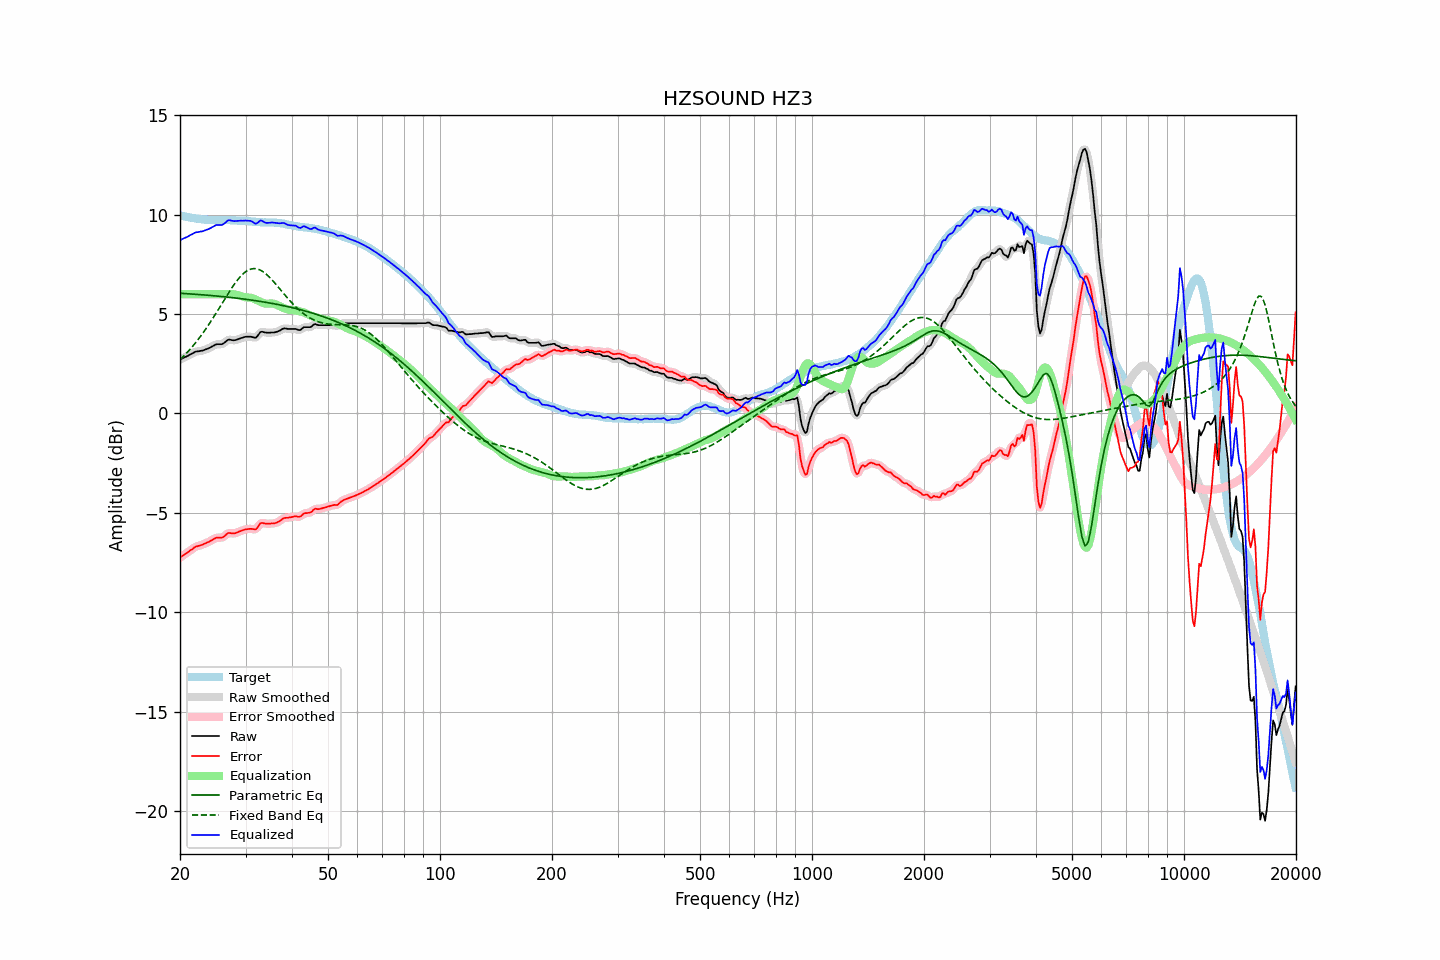

The data file committed next to this chart (first rows):
frequency, raw, error, smoothed, error_smoothed, equalization, parametric_eq, fixed_band_eq, equalized_raw, equalized_smoothed, target
20.00, 2.71, -7.25, 2.72, -7.25, 6.00, 6.05, 2.71, 8.71, 8.72, 9.97
20.20, 2.75, -7.19, 2.75, -7.19, 6.00, 6.04, 2.79, 8.75, 8.75, 9.94
20.40, 2.79, -7.13, 2.79, -7.14, 6.00, 6.04, 2.87, 8.79, 8.79, 9.92
20.61, 2.83, -7.08, 2.83, -7.08, 6.00, 6.03, 2.95, 8.83, 8.83, 9.91
20.81, 2.86, -7.03, 2.87, -7.03, 6.00, 6.03, 3.03, 8.86, 8.87, 9.89
21.02, 2.90, -6.98, 2.91, -6.97, 6.00, 6.02, 3.12, 8.90, 8.91, 9.88
21.23, 2.95, -6.91, 2.95, -6.92, 6.00, 6.02, 3.21, 8.95, 8.95, 9.86
21.44, 2.99, -6.86, 2.99, -6.85, 6.00, 6.01, 3.30, 8.99, 8.99, 9.85
21.66, 3.03, -6.81, 3.04, -6.79, 6.00, 6.01, 3.39, 9.03, 9.04, 9.84
21.87, 3.08, -6.73, 3.08, -6.74, 6.00, 6.00, 3.49, 9.08, 9.08, 9.82
22.09, 3.11, -6.69, 3.11, -6.70, 6.00, 5.99, 3.59, 9.11, 9.11, 9.81
22.31, 3.12, -6.67, 3.13, -6.67, 6.00, 5.99, 3.69, 9.12, 9.13, 9.80
22.54, 3.13, -6.65, 3.14, -6.65, 6.00, 5.98, 3.80, 9.13, 9.14, 9.78
22.76, 3.15, -6.62, 3.15, -6.62, 6.00, 5.98, 3.91, 9.15, 9.15, 9.77
22.99, 3.16, -6.60, 3.17, -6.59, 6.00, 5.97, 4.02, 9.16, 9.17, 9.76
23.22, 3.19, -6.56, 3.19, -6.56, 6.00, 5.96, 4.13, 9.19, 9.19, 9.75
23.45, 3.22, -6.53, 3.22, -6.53, 6.00, 5.96, 4.25, 9.22, 9.22, 9.75
23.69, 3.25, -6.49, 3.25, -6.49, 6.00, 5.95, 4.36, 9.25, 9.25, 9.74
23.92, 3.28, -6.45, 3.29, -6.45, 6.00, 5.94, 4.48, 9.28, 9.29, 9.74
24.16, 3.32, -6.41, 3.33, -6.41, 6.00, 5.94, 4.61, 9.32, 9.33, 9.74
24.40, 3.37, -6.36, 3.37, -6.36, 6.00, 5.93, 4.73, 9.37, 9.37, 9.73
24.65, 3.41, -6.32, 3.42, -6.31, 6.00, 5.92, 4.86, 9.41, 9.42, 9.73
24.89, 3.46, -6.27, 3.46, -6.27, 6.00, 5.91, 4.99, 9.46, 9.46, 9.73
25.14, 3.48, -6.25, 3.48, -6.25, 6.00, 5.91, 5.12, 9.48, 9.48, 9.73
25.39, 3.48, -6.24, 3.48, -6.24, 6.00, 5.90, 5.25, 9.48, 9.48, 9.73
25.65, 3.48, -6.24, 3.48, -6.25, 6.00, 5.89, 5.38, 9.48, 9.48, 9.73
25.91, 3.48, -6.25, 3.49, -6.24, 6.00, 5.88, 5.51, 9.48, 9.49, 9.73
26.16, 3.52, -6.21, 3.53, -6.20, 6.00, 5.88, 5.65, 9.52, 9.53, 9.73
26.43, 3.58, -6.15, 3.59, -6.14, 6.00, 5.87, 5.78, 9.58, 9.59, 9.73
26.69, 3.65, -6.07, 3.65, -6.07, 6.00, 5.86, 5.91, 9.66, 9.66, 9.73
26.96, 3.71, -6.01, 3.70, -6.03, 6.00, 5.85, 6.04, 9.72, 9.70, 9.73
27.23, 3.71, -6.01, 3.71, -6.01, 6.01, 5.84, 6.16, 9.72, 9.72, 9.72
27.50, 3.69, -6.03, 3.70, -6.02, 6.01, 5.83, 6.29, 9.70, 9.71, 9.72
27.77, 3.68, -6.03, 3.69, -6.03, 6.00, 5.82, 6.41, 9.68, 9.69, 9.72
28.05, 3.68, -6.03, 3.69, -6.02, 5.99, 5.81, 6.52, 9.67, 9.68, 9.72
28.33, 3.70, -6.00, 3.70, -6.00, 5.98, 5.80, 6.63, 9.68, 9.68, 9.70
28.62, 3.73, -5.97, 3.73, -5.97, 5.96, 5.80, 6.74, 9.69, 9.69, 9.70
28.90, 3.76, -5.93, 3.76, -5.93, 5.93, 5.79, 6.83, 9.70, 9.70, 9.70
29.19, 3.79, -5.90, 3.79, -5.90, 5.91, 5.78, 6.93, 9.70, 9.70, 9.69
29.48, 3.81, -5.88, 3.82, -5.87, 5.88, 5.76, 7.00, 9.69, 9.70, 9.69
29.78, 3.84, -5.85, 3.84, -5.85, 5.86, 5.75, 7.08, 9.70, 9.70, 9.69
30.08, 3.86, -5.82, 3.86, -5.83, 5.84, 5.74, 7.14, 9.71, 9.70, 9.69
30.38, 3.86, -5.82, 3.87, -5.81, 5.83, 5.73, 7.19, 9.70, 9.70, 9.68
30.68, 3.86, -5.80, 3.87, -5.80, 5.83, 5.72, 7.23, 9.70, 9.70, 9.67
30.99, 3.86, -5.80, 3.86, -5.80, 5.82, 5.71, 7.26, 9.69, 9.68, 9.66
31.30, 3.84, -5.81, 3.84, -5.82, 5.80, 5.70, 7.28, 9.65, 9.64, 9.65
31.61, 3.82, -5.82, 3.82, -5.83, 5.77, 5.69, 7.29, 9.60, 9.59, 9.65
31.93, 3.80, -5.84, 3.83, -5.81, 5.74, 5.68, 7.28, 9.54, 9.56, 9.64
32.24, 3.88, -5.75, 3.89, -5.74, 5.70, 5.66, 7.27, 9.57, 9.59, 9.63
32.57, 3.98, -5.64, 3.98, -5.64, 5.66, 5.65, 7.24, 9.64, 9.64, 9.62
32.89, 4.09, -5.53, 4.07, -5.55, 5.62, 5.64, 7.21, 9.71, 9.68, 9.62
33.22, 4.11, -5.50, 4.11, -5.51, 5.58, 5.62, 7.16, 9.69, 9.69, 9.62
33.55, 4.09, -5.52, 4.10, -5.51, 5.55, 5.61, 7.11, 9.64, 9.65, 9.61
33.89, 4.07, -5.54, 4.08, -5.53, 5.53, 5.60, 7.05, 9.60, 9.61, 9.62
34.23, 4.06, -5.55, 4.07, -5.54, 5.52, 5.58, 6.98, 9.58, 9.59, 9.61
34.57, 4.06, -5.54, 4.06, -5.55, 5.52, 5.57, 6.91, 9.59, 9.59, 9.60
34.92, 4.06, -5.55, 4.07, -5.54, 5.53, 5.56, 6.83, 9.60, 9.60, 9.61
35.27, 4.07, -5.53, 4.07, -5.54, 5.54, 5.54, 6.74, 9.61, 9.60, 9.60
35.62, 4.07, -5.53, 4.07, -5.53, 5.53, 5.53, 6.65, 9.60, 9.60, 9.61
35.97, 4.08, -5.52, 4.09, -5.51, 5.50, 5.51, 6.56, 9.59, 9.59, 9.60
... 635 more rows
